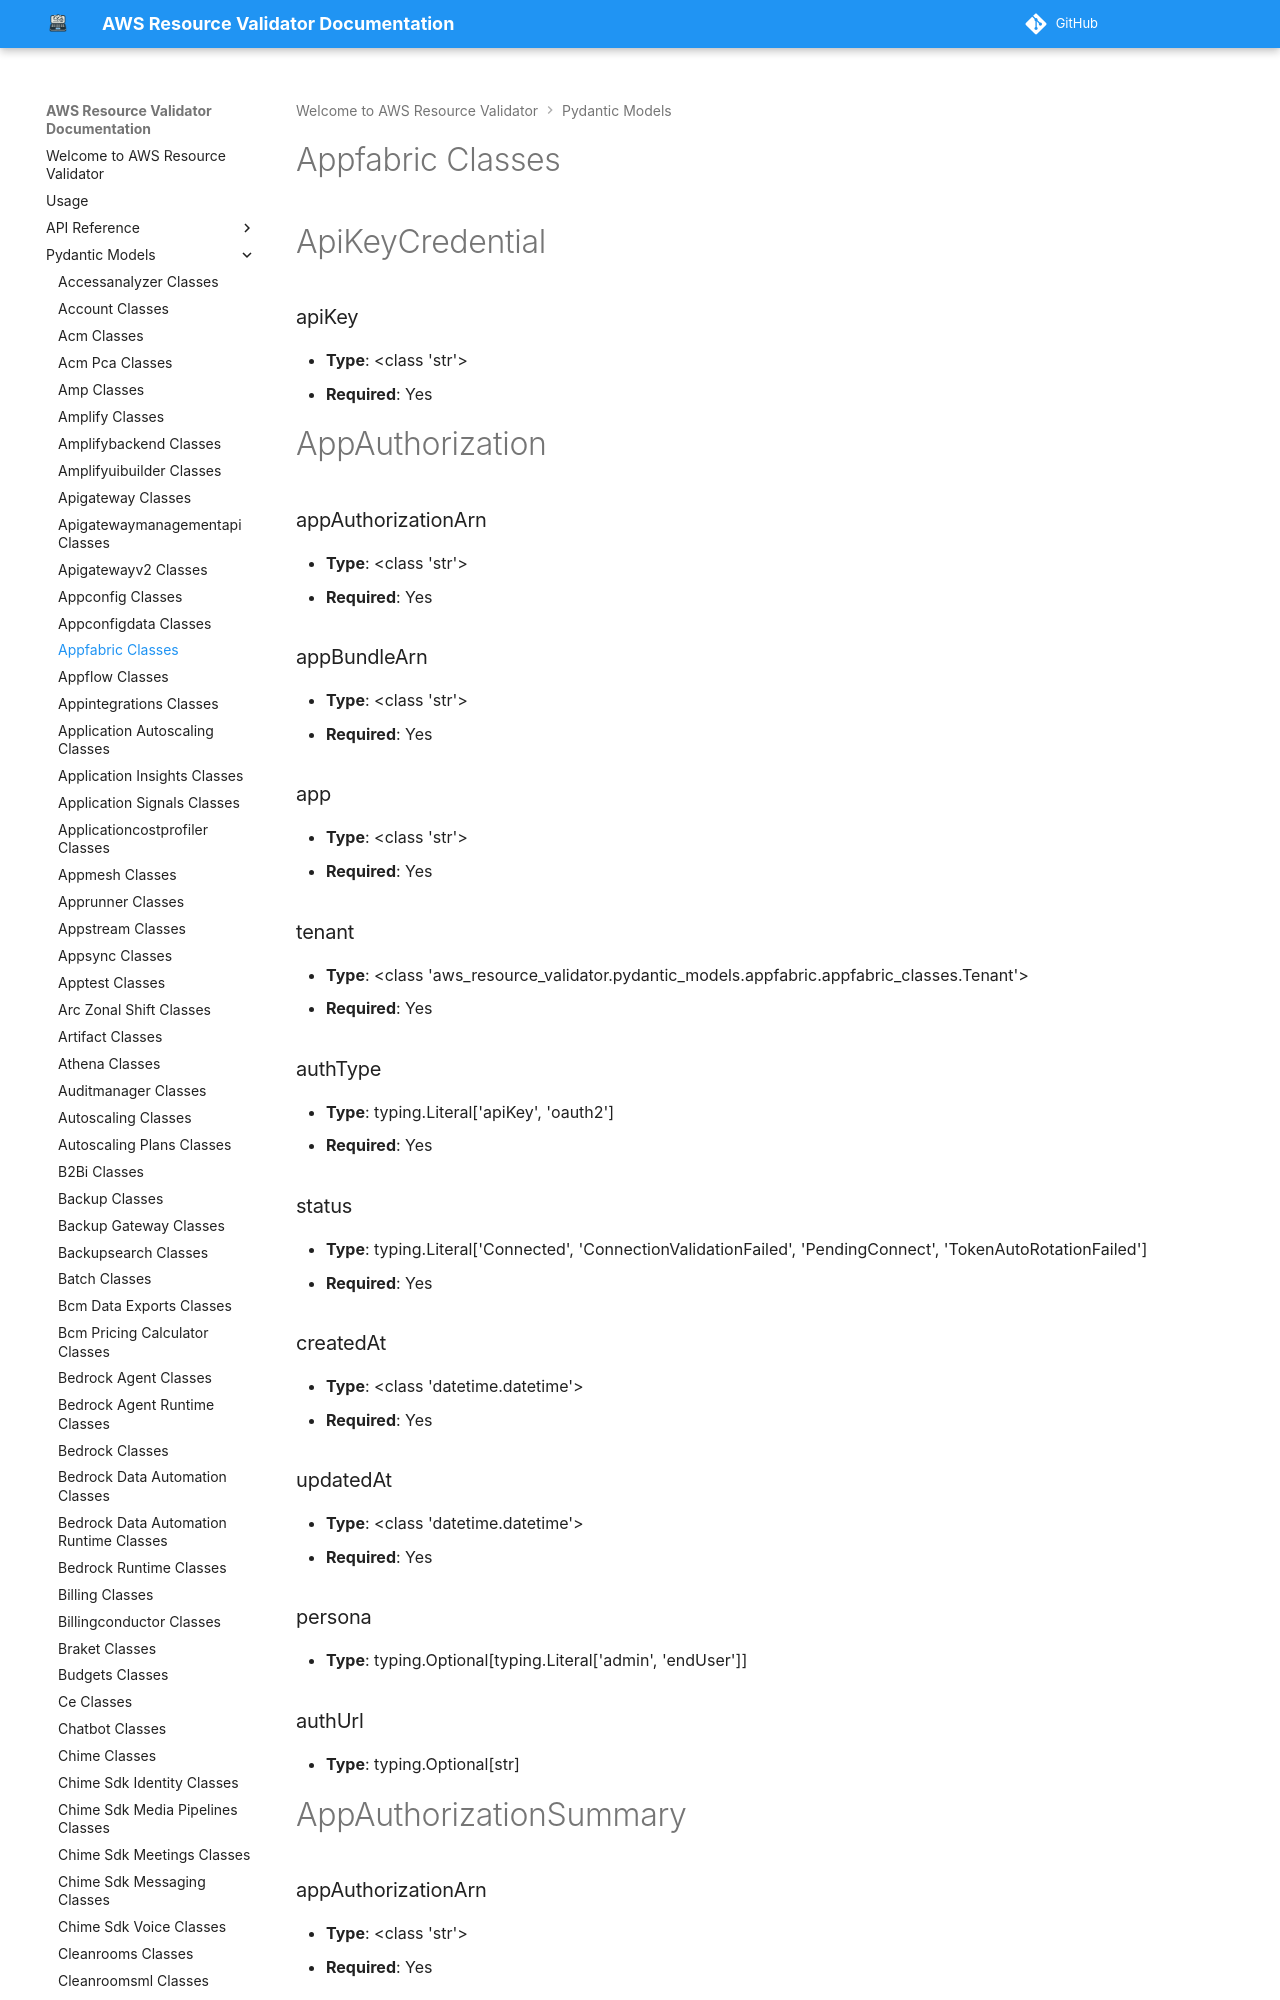

repository: CoreOxide/aws_resource_validator · page: pydantic_models/appfabric_classes/index.html · generator: mkdocs

# Appfabric Classes

# ApiKeyCredential

### apiKey
- **Type**: <class 'str'>
- **Required**: Yes


# AppAuthorization

### appAuthorizationArn
- **Type**: <class 'str'>
- **Required**: Yes

### appBundleArn
- **Type**: <class 'str'>
- **Required**: Yes

### app
- **Type**: <class 'str'>
- **Required**: Yes

### tenant
- **Type**: <class 'aws_resource_validator.pydantic_models.appfabric.appfabric_classes.Tenant'>
- **Required**: Yes

### authType
- **Type**: typing.Literal['apiKey', 'oauth2']
- **Required**: Yes

### status
- **Type**: typing.Literal['Connected', 'ConnectionValidationFailed', 'PendingConnect', 'TokenAutoRotationFailed']
- **Required**: Yes

### createdAt
- **Type**: <class 'datetime.datetime'>
- **Required**: Yes

### updatedAt
- **Type**: <class 'datetime.datetime'>
- **Required**: Yes

### persona
- **Type**: typing.Optional[typing.Literal['admin', 'endUser']]

### authUrl
- **Type**: typing.Optional[str]


# AppAuthorizationSummary

### appAuthorizationArn
- **Type**: <class 'str'>
- **Required**: Yes

### appBundleArn
- **Type**: <class 'str'>
- **Required**: Yes

### app
- **Type**: <class 'str'>
- **Required**: Yes

### tenant
- **Type**: <class 'aws_resource_validator.pydantic_models.appfabric.appfabric_classes.Tenant'>
- **Required**: Yes
